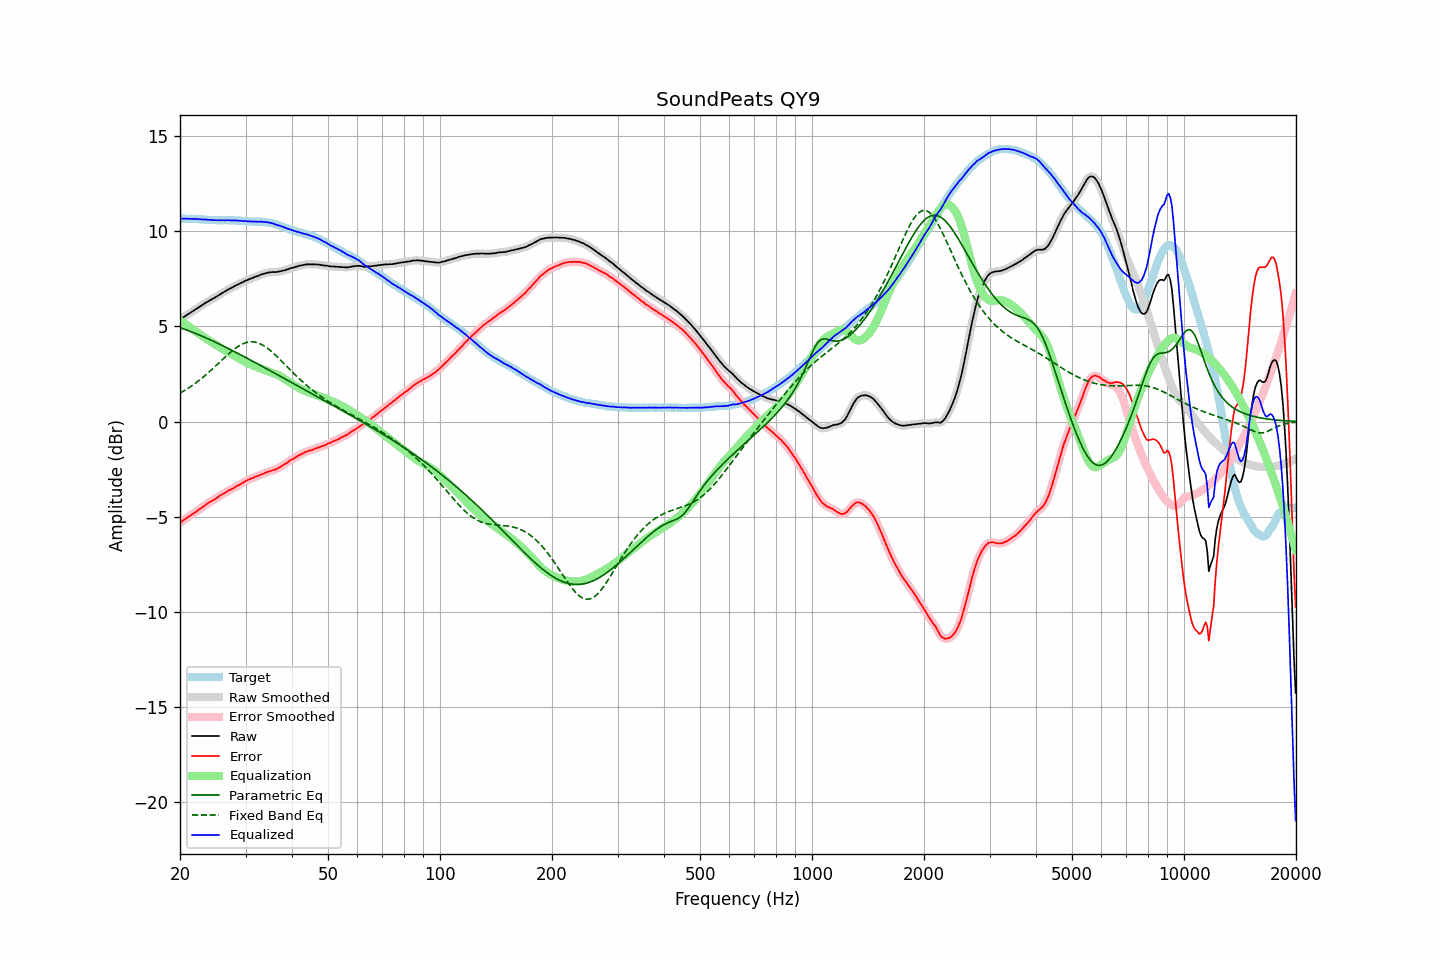

The table this chart was drawn from, first rows:
frequency, raw, error, smoothed, error_smoothed, equalization, parametric_eq, fixed_band_eq, equalized_raw, equalized_smoothed, target
20.00, 5.35, -5.31, 5.35, -5.31, 5.31, 4.94, 1.50, 10.66, 10.66, 10.66
20.20, 5.41, -5.25, 5.41, -5.25, 5.25, 4.91, 1.54, 10.66, 10.66, 10.66
20.40, 5.47, -5.19, 5.47, -5.19, 5.19, 4.88, 1.59, 10.66, 10.66, 10.66
20.61, 5.53, -5.13, 5.53, -5.13, 5.13, 4.85, 1.64, 10.66, 10.66, 10.66
20.81, 5.58, -5.07, 5.58, -5.07, 5.08, 4.82, 1.70, 10.66, 10.66, 10.65
21.02, 5.64, -5.01, 5.64, -5.01, 5.02, 4.79, 1.75, 10.66, 10.66, 10.65
21.23, 5.69, -4.96, 5.69, -4.96, 4.96, 4.75, 1.80, 10.65, 10.65, 10.65
21.44, 5.75, -4.91, 5.75, -4.91, 4.90, 4.72, 1.86, 10.65, 10.65, 10.66
21.66, 5.80, -4.85, 5.80, -4.85, 4.85, 4.69, 1.92, 10.65, 10.65, 10.65
21.87, 5.86, -4.79, 5.86, -4.79, 4.79, 4.65, 1.98, 10.65, 10.65, 10.65
22.09, 5.91, -4.73, 5.91, -4.73, 4.73, 4.62, 2.04, 10.64, 10.64, 10.64
22.31, 5.97, -4.67, 5.97, -4.67, 4.67, 4.59, 2.11, 10.64, 10.64, 10.64
22.54, 6.02, -4.61, 6.02, -4.61, 4.61, 4.55, 2.17, 10.63, 10.63, 10.63
22.76, 6.08, -4.55, 6.08, -4.55, 4.55, 4.51, 2.24, 10.63, 10.63, 10.63
22.99, 6.13, -4.49, 6.13, -4.49, 4.49, 4.48, 2.31, 10.62, 10.62, 10.62
23.22, 6.19, -4.42, 6.19, -4.43, 4.43, 4.44, 2.38, 10.62, 10.62, 10.61
23.45, 6.24, -4.37, 6.24, -4.37, 4.37, 4.40, 2.45, 10.61, 10.61, 10.61
23.69, 6.29, -4.31, 6.29, -4.31, 4.31, 4.37, 2.52, 10.60, 10.61, 10.60
23.92, 6.34, -4.25, 6.34, -4.25, 4.26, 4.33, 2.60, 10.60, 10.60, 10.59
24.16, 6.39, -4.20, 6.39, -4.20, 4.21, 4.29, 2.67, 10.60, 10.59, 10.59
24.40, 6.43, -4.16, 6.43, -4.16, 4.15, 4.25, 2.75, 10.59, 10.59, 10.59
24.65, 6.48, -4.11, 6.48, -4.11, 4.10, 4.21, 2.83, 10.58, 10.58, 10.59
24.89, 6.53, -4.06, 6.53, -4.06, 4.05, 4.17, 2.91, 10.58, 10.58, 10.59
25.14, 6.58, -4.00, 6.58, -4.00, 4.00, 4.13, 2.99, 10.58, 10.58, 10.58
25.39, 6.63, -3.94, 6.63, -3.94, 3.94, 4.09, 3.07, 10.58, 10.58, 10.57
25.65, 6.69, -3.88, 6.69, -3.88, 3.89, 4.05, 3.15, 10.58, 10.58, 10.57
25.91, 6.74, -3.83, 6.74, -3.83, 3.84, 4.01, 3.23, 10.58, 10.58, 10.57
26.16, 6.79, -3.79, 6.79, -3.79, 3.79, 3.97, 3.31, 10.58, 10.58, 10.58
26.43, 6.84, -3.74, 6.84, -3.74, 3.74, 3.93, 3.39, 10.58, 10.58, 10.58
26.69, 6.89, -3.69, 6.89, -3.69, 3.69, 3.88, 3.46, 10.58, 10.58, 10.58
26.96, 6.94, -3.63, 6.94, -3.63, 3.64, 3.84, 3.54, 10.58, 10.58, 10.57
27.23, 6.99, -3.58, 6.98, -3.59, 3.59, 3.80, 3.62, 10.58, 10.58, 10.57
27.50, 7.02, -3.55, 7.03, -3.55, 3.55, 3.76, 3.69, 10.57, 10.57, 10.57
27.77, 7.07, -3.51, 7.07, -3.50, 3.50, 3.71, 3.76, 10.57, 10.57, 10.58
28.05, 7.12, -3.45, 7.12, -3.45, 3.45, 3.67, 3.82, 10.57, 10.57, 10.57
28.33, 7.16, -3.40, 7.16, -3.40, 3.40, 3.63, 3.88, 10.57, 10.56, 10.56
28.62, 7.20, -3.35, 7.20, -3.35, 3.36, 3.58, 3.94, 10.56, 10.56, 10.55
28.90, 7.24, -3.32, 7.24, -3.31, 3.31, 3.54, 3.99, 10.55, 10.55, 10.56
29.19, 7.29, -3.26, 7.28, -3.26, 3.26, 3.50, 4.04, 10.55, 10.55, 10.55
29.48, 7.32, -3.22, 7.33, -3.22, 3.21, 3.45, 4.08, 10.53, 10.54, 10.54
29.78, 7.37, -3.16, 7.37, -3.17, 3.17, 3.41, 4.12, 10.54, 10.54, 10.53
30.08, 7.41, -3.12, 7.41, -3.12, 3.12, 3.36, 4.15, 10.53, 10.53, 10.53
30.38, 7.44, -3.08, 7.45, -3.08, 3.08, 3.32, 4.17, 10.52, 10.53, 10.52
30.68, 7.48, -3.03, 7.48, -3.04, 3.04, 3.27, 4.18, 10.52, 10.52, 10.51
30.99, 7.51, -3.00, 7.51, -3.00, 3.00, 3.23, 4.19, 10.51, 10.51, 10.51
31.30, 7.54, -2.97, 7.54, -2.96, 2.97, 3.18, 4.19, 10.51, 10.51, 10.51
31.61, 7.58, -2.93, 7.58, -2.93, 2.93, 3.14, 4.18, 10.51, 10.51, 10.51
31.93, 7.61, -2.89, 7.61, -2.90, 2.90, 3.09, 4.17, 10.51, 10.51, 10.50
32.24, 7.64, -2.87, 7.64, -2.86, 2.86, 3.05, 4.15, 10.50, 10.50, 10.51
32.57, 7.67, -2.83, 7.68, -2.83, 2.83, 3.00, 4.12, 10.50, 10.50, 10.50
32.89, 7.71, -2.79, 7.71, -2.80, 2.79, 2.95, 4.08, 10.50, 10.50, 10.50
33.22, 7.74, -2.76, 7.74, -2.76, 2.76, 2.91, 4.04, 10.50, 10.50, 10.50
33.55, 7.76, -2.73, 7.77, -2.72, 2.73, 2.86, 3.99, 10.49, 10.49, 10.49
33.89, 7.79, -2.69, 7.79, -2.69, 2.69, 2.82, 3.94, 10.48, 10.48, 10.48
34.23, 7.81, -2.65, 7.81, -2.66, 2.66, 2.77, 3.88, 10.47, 10.47, 10.46
34.57, 7.83, -2.63, 7.83, -2.63, 2.63, 2.72, 3.82, 10.47, 10.46, 10.46
34.92, 7.84, -2.60, 7.84, -2.60, 2.61, 2.68, 3.75, 10.45, 10.45, 10.44
35.27, 7.85, -2.58, 7.85, -2.58, 2.58, 2.63, 3.68, 10.43, 10.43, 10.43
35.62, 7.86, -2.54, 7.85, -2.55, 2.55, 2.59, 3.60, 10.41, 10.40, 10.40
35.97, 7.85, -2.53, 7.86, -2.52, 2.52, 2.54, 3.52, 10.37, 10.37, 10.38
... 635 more rows
